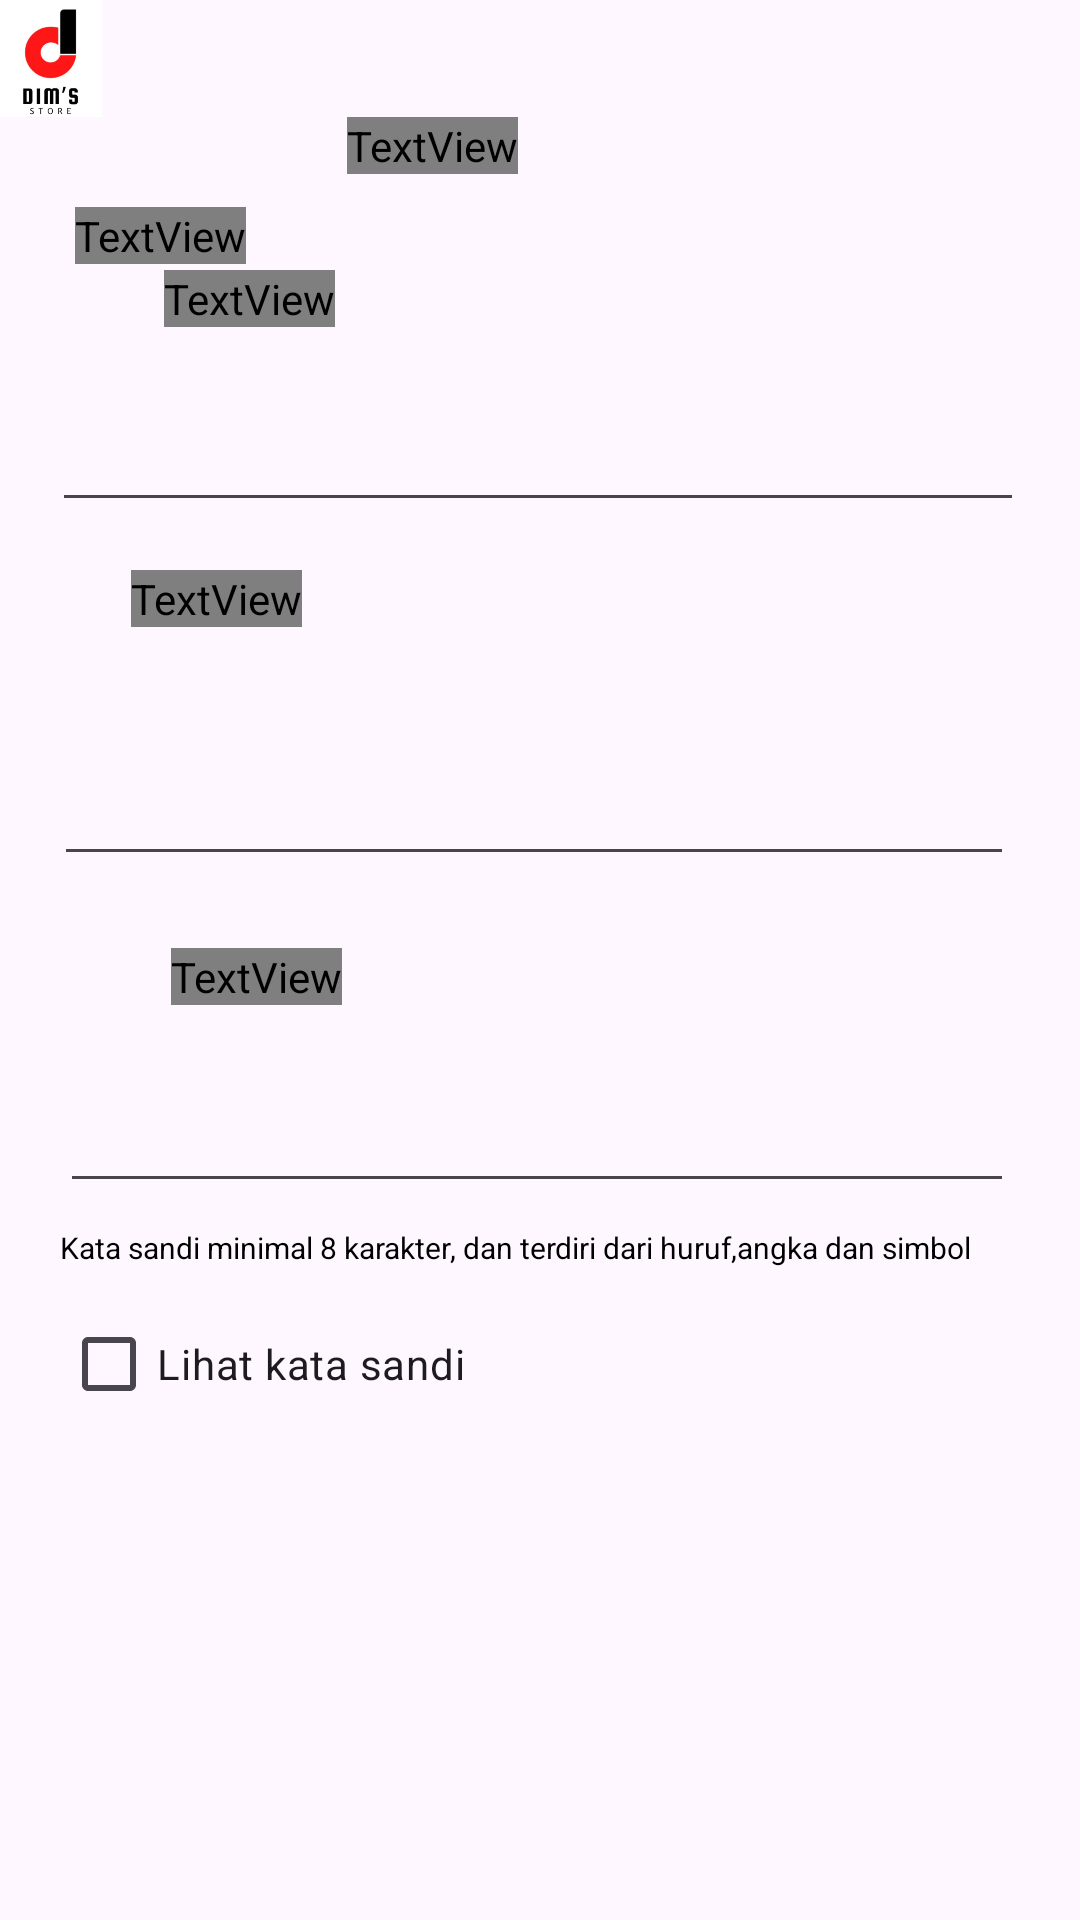

Produce the Android XML layout that renders to this screen, including the resource entries it uses.
<!-- AndroidManifest.xml: application theme Theme.Dimstore -->
<!-- res/layout/daftar.xml -->
<?xml version="1.0" encoding="utf-8"?>
<androidx.constraintlayout.widget.ConstraintLayout xmlns:android="http://schemas.android.com/apk/res/android"
    xmlns:app="http://schemas.android.com/apk/res-auto"
    xmlns:tools="http://schemas.android.com/tools"
    android:layout_width="match_parent"
    android:layout_height="match_parent">

    <ImageView
        android:id="@+id/image_2"
        android:layout_width="34dp"
        android:layout_height="39dp"
        android:contentDescription="image_2"
        android:src="@drawable/logo2"
        app:layout_constraintStart_toStartOf="parent"
        app:layout_constraintTop_toTopOf="parent" />

    <ImageButton
        android:id="@+id/BuatAkun"
        android:layout_width="73dp"
        android:layout_height="26dp"
        app:layout_constraintBottom_toBottomOf="@+id/imageView"
        app:layout_constraintEnd_toEndOf="@+id/imageView"
        app:layout_constraintTop_toTopOf="@+id/imageView"
        app:layout_constraintVertical_bias="0.537"></ImageButton>

    <ImageView
        android:id="@+id/imageView"
        android:layout_width="wrap_content"
        android:layout_height="wrap_content"
        app:layout_constraintStart_toStartOf="parent"
        app:layout_constraintTop_toBottomOf="@+id/image_2"
        app:srcCompat="@drawable/header1" />


    <TextView
        android:id="@+id/textView13"
        android:layout_width="wrap_content"
        android:layout_height="wrap_content"
        android:layout_marginEnd="28dp"
        android:fontFamily="@font/inria_sans_bold"
        android:text="Buat Akun"
        android:textColor="@color/white"
        android:textSize="16sp"
        android:textStyle="bold"
        app:layout_constraintBottom_toBottomOf="@+id/imageView"
        app:layout_constraintEnd_toEndOf="@+id/imageView"
        app:layout_constraintTop_toTopOf="@+id/imageView"
        app:layout_constraintVertical_bias="0.519" />

    <TextView
        android:id="@+id/textView2"
        android:layout_width="wrap_content"
        android:layout_height="wrap_content"
        android:layout_marginStart="20dp"
        android:layout_marginEnd="92dp"
        android:layout_marginBottom="24dp"
        android:fontFamily="@font/inria_sans_bold"
        android:text="Daftar dengan username dan kata sandi"
        app:layout_constraintBottom_toTopOf="@+id/textView3"
        app:layout_constraintEnd_toEndOf="parent"
        app:layout_constraintStart_toStartOf="parent"
        app:layout_constraintTop_toBottomOf="@+id/imageView" />

    <TextView
        android:id="@+id/textView3"
        android:layout_width="wrap_content"
        android:layout_height="wrap_content"
        android:layout_marginStart="28dp"
        android:layout_marginTop="8dp"
        android:layout_marginEnd="222dp"
        android:layout_marginBottom="12dp"
        android:fontFamily="@font/inria_sans_bold"
        android:text="Nama Pengguna*"
        android:textColor="@color/black"
        android:textStyle="bold"
        app:layout_constraintBottom_toTopOf="@+id/editTextText"
        app:layout_constraintEnd_toEndOf="parent"
        app:layout_constraintStart_toStartOf="parent"
        app:layout_constraintTop_toBottomOf="@+id/textView2" />

    <TextView
        android:id="@+id/textView4"
        android:layout_width="wrap_content"
        android:layout_height="wrap_content"
        android:layout_marginStart="28dp"
        android:layout_marginTop="12dp"
        android:layout_marginEnd="246dp"
        android:layout_marginBottom="27dp"
        android:fontFamily="@font/inria_sans_bold"
        android:text="KATA SANDI*"
        android:textColor="@color/black"
        android:textStyle="bold"
        app:layout_constraintBottom_toTopOf="@+id/editTextTextPassword3"
        app:layout_constraintEnd_toEndOf="parent"
        app:layout_constraintHorizontal_bias="1.0"
        app:layout_constraintStart_toStartOf="parent"
        app:layout_constraintTop_toBottomOf="@+id/editTextText4" />

    <TextView
        android:id="@+id/textView5"
        android:layout_width="wrap_content"
        android:layout_height="wrap_content"
        android:layout_marginStart="20dp"
        android:layout_marginTop="8dp"
        android:layout_marginEnd="36dp"
        android:layout_marginBottom="8dp"
        android:text="Kata sandi minimal 8 karakter, dan terdiri dari huruf,angka dan simbol"
        android:textColor="@color/black"
        android:textSize="10sp"
        app:layout_constraintBottom_toTopOf="@+id/checkBox"
        app:layout_constraintEnd_toEndOf="parent"
        app:layout_constraintHorizontal_bias="1.0"
        app:layout_constraintStart_toStartOf="parent"
        app:layout_constraintTop_toBottomOf="@+id/editTextTextPassword3" />

    <EditText
        android:id="@+id/editTextText"
        android:layout_width="324dp"
        android:layout_height="41dp"
        android:layout_marginTop="12dp"
        android:layout_marginBottom="8dp"
        android:ems="10"
        android:inputType="text"
        app:layout_constraintBottom_toTopOf="@+id/textView8"
        app:layout_constraintEnd_toEndOf="parent"
        app:layout_constraintHorizontal_bias="0.481"
        app:layout_constraintStart_toStartOf="parent"
        app:layout_constraintTop_toBottomOf="@+id/textView3" />


    <EditText
        android:id="@+id/editTextTextPassword3"
        android:layout_width="318dp"
        android:layout_height="50dp"
        android:layout_marginStart="16dp"
        android:layout_marginTop="16dp"
        android:layout_marginEnd="22dp"
        android:ems="10"
        android:inputType="textPassword"
        app:layout_constraintEnd_toEndOf="parent"
        app:layout_constraintHorizontal_bias="1.0"
        app:layout_constraintStart_toStartOf="parent"
        app:layout_constraintTop_toBottomOf="@+id/textView4" />


    <CheckBox
        android:id="@+id/checkBox"
        android:layout_width="wrap_content"
        android:layout_height="wrap_content"
        android:layout_marginStart="20dp"
        android:layout_marginTop="8dp"
        android:layout_marginEnd="205dp"
        android:text="Lihat kata sandi"
        app:layout_constraintEnd_toEndOf="parent"
        app:layout_constraintHorizontal_bias="0.925"
        app:layout_constraintStart_toStartOf="parent"
        app:layout_constraintTop_toBottomOf="@+id/textView5" />

    <TextView
        android:id="@+id/textView8"
        android:layout_width="wrap_content"
        android:layout_height="wrap_content"
        android:layout_marginStart="8dp"
        android:layout_marginTop="8dp"
        android:layout_marginEnd="241dp"
        android:layout_marginBottom="16dp"
        android:fontFamily="@font/inria_sans_bold"
        android:text="Nama Lengkap"
        android:textColor="@color/black"
        android:textStyle="bold"
        app:layout_constraintBottom_toTopOf="@+id/editTextText4"
        app:layout_constraintEnd_toEndOf="parent"
        app:layout_constraintStart_toStartOf="@+id/editTextText"
        app:layout_constraintTop_toBottomOf="@+id/editTextText" />

    <EditText
        android:id="@+id/editTextText4"
        android:layout_width="320dp"
        android:layout_height="51dp"
        android:layout_marginTop="16dp"
        android:layout_marginBottom="12dp"
        android:ems="10"
        android:inputType="text"
        app:layout_constraintBottom_toTopOf="@+id/textView4"
        app:layout_constraintEnd_toEndOf="parent"
        app:layout_constraintHorizontal_bias="0.45"
        app:layout_constraintStart_toStartOf="parent"
        app:layout_constraintTop_toBottomOf="@+id/textView8" />

    <TextView
        android:id="@+id/textView9"
        android:layout_width="wrap_content"
        android:layout_height="wrap_content"
        android:layout_marginStart="25dp"
        android:layout_marginTop="30dp"
        android:fontFamily="@font/inria_sans_bold"
        android:text="DAFTAR"
        android:textColor="@color/white"
        android:textStyle="bold"
        app:layout_constraintStart_toStartOf="@+id/imageView"
        app:layout_constraintTop_toTopOf="@+id/imageView" />


</androidx.constraintlayout.widget.ConstraintLayout>
<!-- resources referenced by this layout -->
<resources>
  <color name="black">#FF000000</color>
  <color name="white">#FFFFFFFF</color>
  <!-- drawable logo2: png bitmap (drawable, 23524 bytes) -->
  <style name="Theme.Dimstore" parent="Base.Theme.Dimstore" />
  <style name="Base.Theme.Dimstore" parent="Theme.Material3.DayNight.NoActionBar">
          
          
      </style>
</resources>
